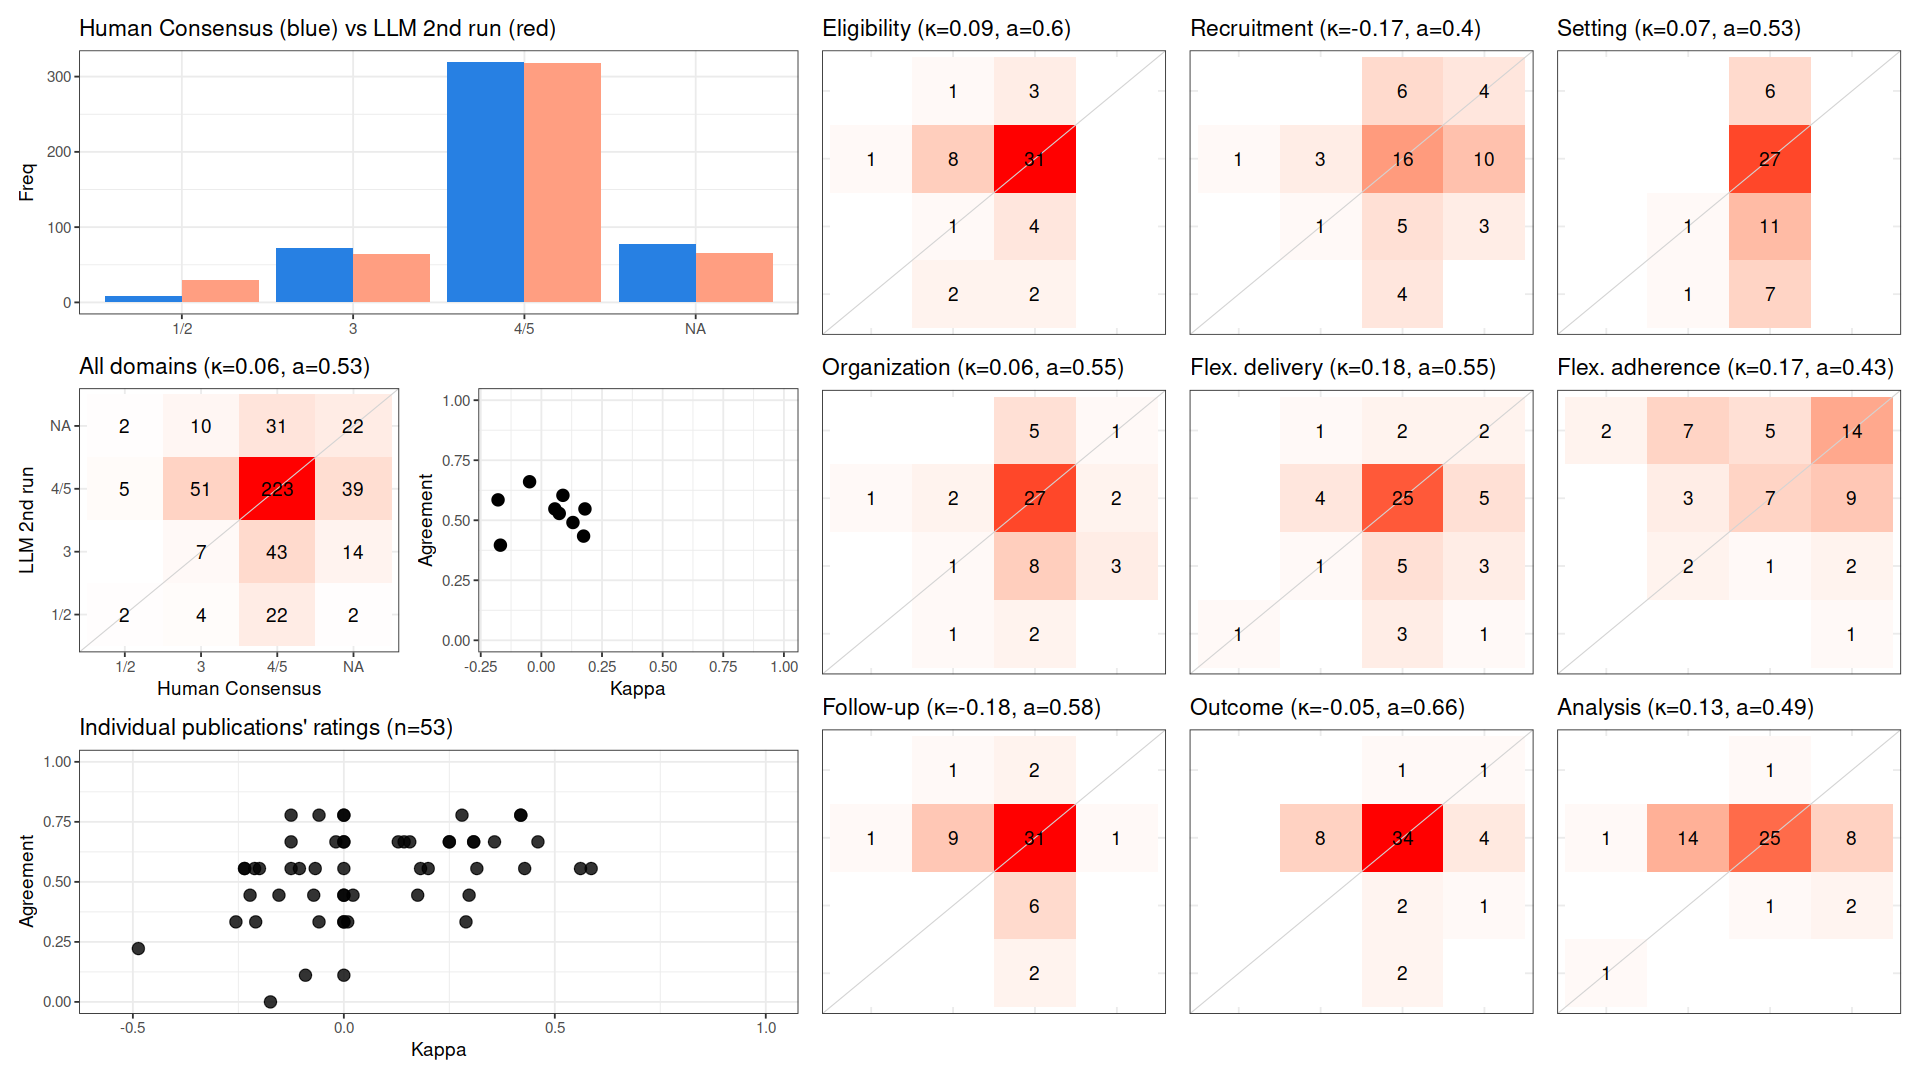

Values plotted in this chart, from the file beside it:
, cohen_kappa_w, agreement, deferring_fraction
combined, 0.05532, 0.5325, 0
Eligibility, 0.08883, 0.6038, 0
Recruitment, -0.1689, 0.3962, 0
Setting, 0.07371, 0.5283, 0
Organization, 0.05562, 0.5472, 0
Flex. delivery, 0.1796, 0.5472, 0
Flex. adherence, 0.174, 0.434, 0
Follow-up, -0.1786, 0.5849, 0
Outcome, -0.04864, 0.6604, 0
Analysis, 0.1302, 0.4906, 0
